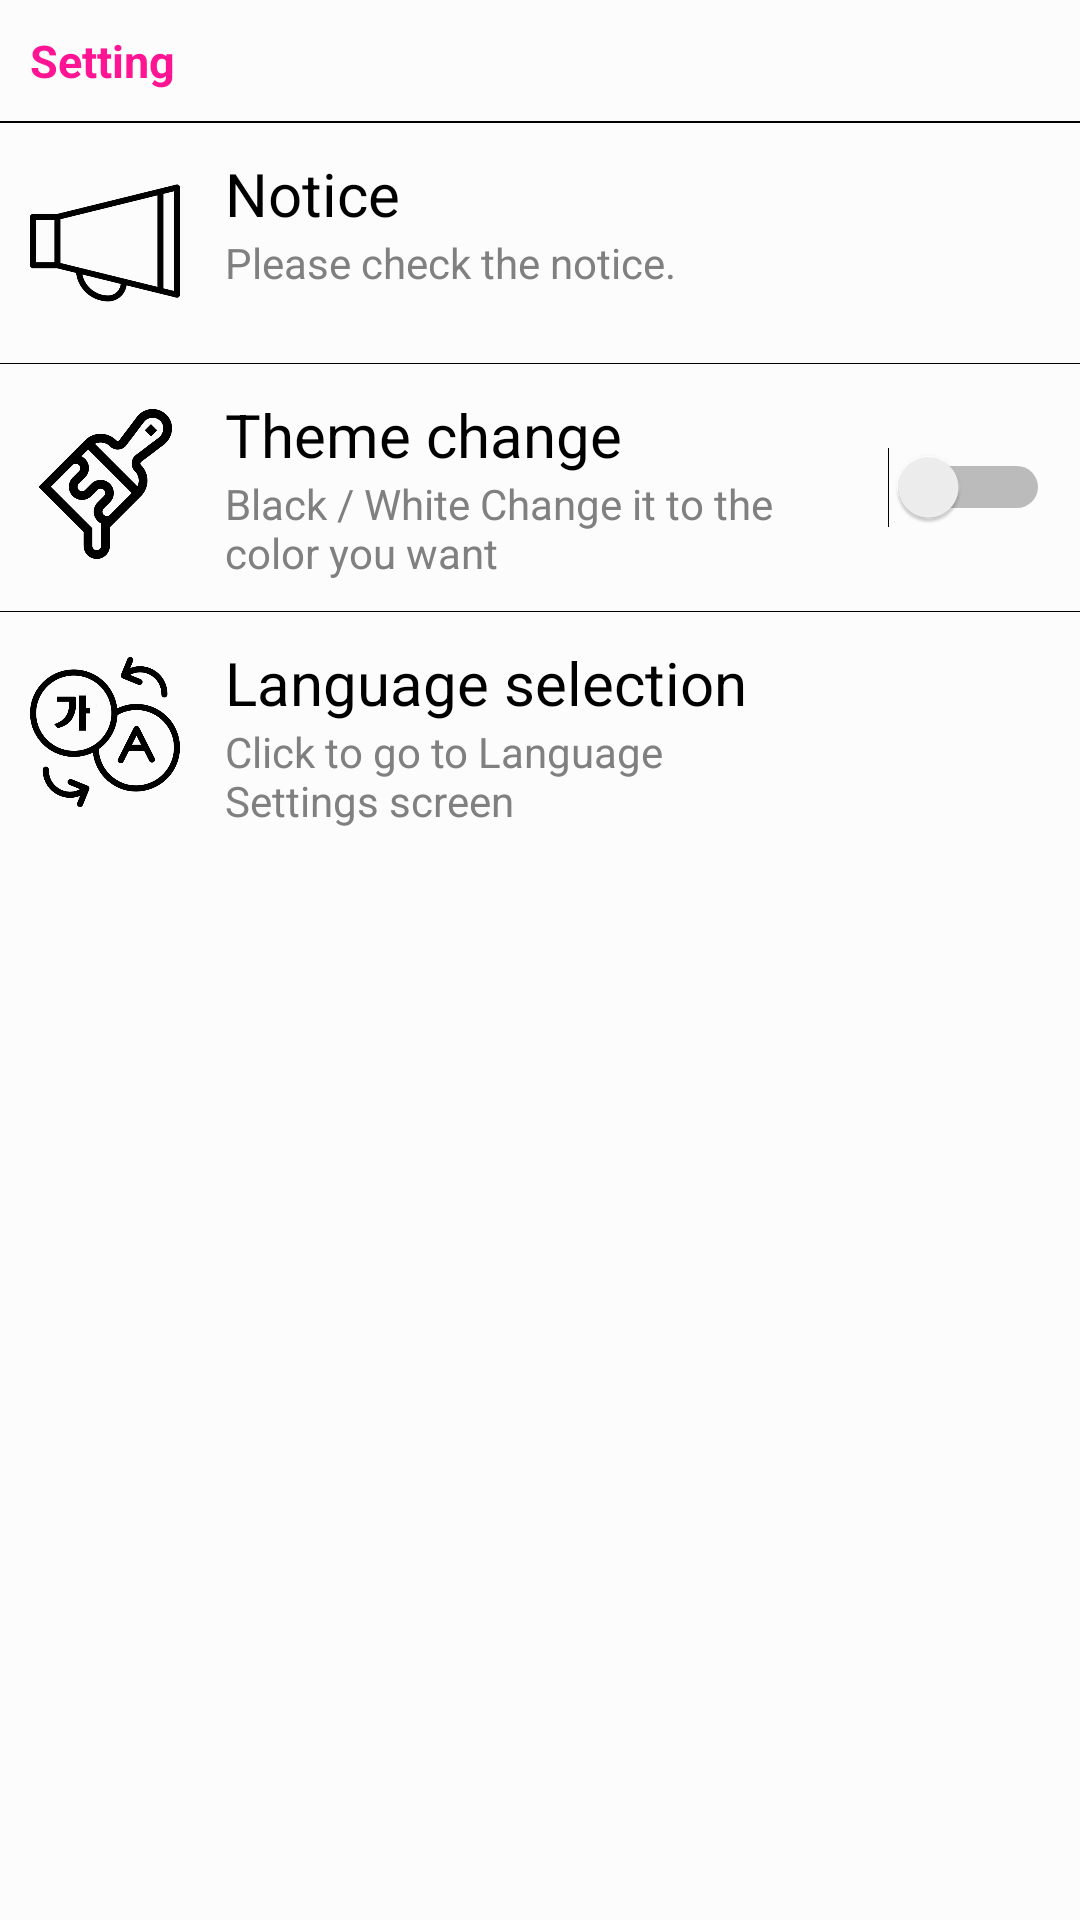

This screen was rendered from an Android layout file. Write that file and the resources it references.
<!-- AndroidManifest.xml: application theme AppTheme -->
<!-- res/layout/fragment5.xml -->
<?xml version="1.0" encoding="utf-8"?>
<LinearLayout xmlns:android="http://schemas.android.com/apk/res/android"
    xmlns:app="http://schemas.android.com/apk/res-auto"
    android:id="@+id/setting_main"
    android:layout_width="match_parent"
    android:layout_height="match_parent"
    android:background="?attr/backgroundcolor"
    android:orientation="vertical">

    <TextView
        android:layout_width="wrap_content"
        android:layout_height="wrap_content"
        android:padding="10dp"
        android:text="@string/Configuration"
        android:textColor="@color/deep_pink"
        android:textSize="15sp"
        android:textStyle="bold" />

    <ImageView
        android:layout_width="match_parent"
        android:layout_height="0.8dp"
        android:background="?attr/tintcolor" />

    <LinearLayout
        android:layout_width="match_parent"
        android:layout_height="wrap_content"
        android:layout_margin="10dp"
        android:orientation="horizontal">

        <ImageView
            android:layout_width="50dp"
            android:layout_height="60dp"
            android:src="@drawable/notic" />

        <LinearLayout
            android:layout_width="wrap_content"
            android:layout_height="wrap_content"
            android:layout_marginStart="15dp"
            android:orientation="vertical">

            <TextView
                android:layout_width="wrap_content"
                android:layout_height="wrap_content"
                android:text="@string/notice"
                android:textColor="?attr/tintcolor"
                android:textSize="20sp" />

            <TextView
                android:layout_width="wrap_content"
                android:layout_height="wrap_content"
                android:text="@string/notice_str"
                android:textColor="?attr/textcolor" />
        </LinearLayout>
    </LinearLayout>

    <ImageView
        android:layout_width="match_parent"
        android:layout_height="0.3dp"
        android:background="?attr/tintcolor" />

    <LinearLayout
        android:layout_width="match_parent"
        android:layout_height="wrap_content"
        android:layout_margin="10dp"
        android:orientation="horizontal">

        <ImageView
            android:layout_width="50dp"
            android:layout_height="60dp"
            android:src="@drawable/theme" />

        <LinearLayout
            android:layout_width="wrap_content"
            android:layout_height="wrap_content"
            android:layout_marginStart="15dp"
            android:orientation="vertical">

            <TextView
                android:layout_width="wrap_content"
                android:layout_height="wrap_content"
                android:text="@string/theme_change"
                android:textColor="?attr/tintcolor"
                android:textSize="20sp" />

            <TextView
                android:layout_width="200dp"
                android:layout_height="wrap_content"
                android:text="@string/theme_change_str"
                android:textColor="?attr/textcolor" />
        </LinearLayout>

        <Switch
            android:id="@+id/myswitch"
            android:layout_width="match_parent"
            android:layout_height="wrap_content"
            android:layout_gravity="center" />
    </LinearLayout>

    <ImageView
        android:layout_width="match_parent"
        android:layout_height="0.3dp"
        android:background="?attr/tintcolor" />

    <LinearLayout
        android:id="@+id/language_setting"
        android:layout_width="match_parent"
        android:layout_height="wrap_content"
        android:layout_margin="10dp"
        android:orientation="horizontal">

        <ImageView
            android:layout_width="50dp"
            android:layout_height="60dp"
            android:src="@drawable/lagig" />

        <LinearLayout
            android:layout_width="wrap_content"
            android:layout_height="wrap_content"
            android:layout_marginStart="15dp"
            android:orientation="vertical">

            <TextView
                android:layout_width="wrap_content"
                android:layout_height="wrap_content"
                android:text="@string/language"
                android:textColor="?attr/tintcolor"
                android:textSize="20sp" />

            <TextView
                android:layout_width="200dp"
                android:layout_height="wrap_content"
                android:text="@string/language_str"
                android:textColor="?attr/textcolor" />
        </LinearLayout>
    </LinearLayout>

</LinearLayout>
<!-- resources referenced by this layout -->
<resources>
  <color name="deep_pink">#FF1493</color>
  <!-- drawable lagig: png bitmap (drawable, 22303 bytes) -->
  <!-- drawable notic: png bitmap (drawable, 11544 bytes) -->
  <!-- drawable theme: png bitmap (drawable, 11159 bytes) -->
  <string name="Configuration">Setting</string>
  <string name="language">Language selection</string>
  <string name="language_str">Click to go to Language Settings screen</string>
  <string name="notice">Notice</string>
  <string name="notice_str">Please check the notice.</string>
  <string name="theme_change">Theme change</string>
  <string name="theme_change_str">Black / White Change it to the color you want</string>
  <style name="AppTheme" parent="Theme.AppCompat.Light.NoActionBar">
          
          <item name="colorPrimary">#2196F3</item>
          <item name="colorPrimaryDark">#1976D2</item>
          <item name="colorAccent">@color/colorAccent</item>
          <item name="drawerArrowStyle">@style/DrawerIcon</item>
          <item name="backgroundcolor">#fcfcfc</item>
          <item name="cardbackground">#ffffff</item>
          <item name="translateBackground">#DCEDC8</item>
          <item name="textcolor">#808080</item>
          <item name="tintcolor">#000000</item>
          <item name="textGrayColor">#78909C</item>
          <item name="buttoncolor">#2196F3</item>
          <item name="sideMenuColor">#fff</item>
          <item name="android:windowAnimationStyle">@style/WindowAnimationTransition</item>
      </style>
  <color name="colorAccent">#D81B60</color>
  <style name="DrawerIcon" parent="Widget.AppCompat.DrawerArrowToggle">
          <item name="color">@color/white</item>
      </style>
  <style name="WindowAnimationTransition">
          <item name="android:windowEnterAnimation">@android:anim/fade_in</item>
          <item name="android:windowExitAnimation">@android:anim/fade_out</item>
  
      </style>
  <color name="white">#FFFFFF</color>
</resources>
